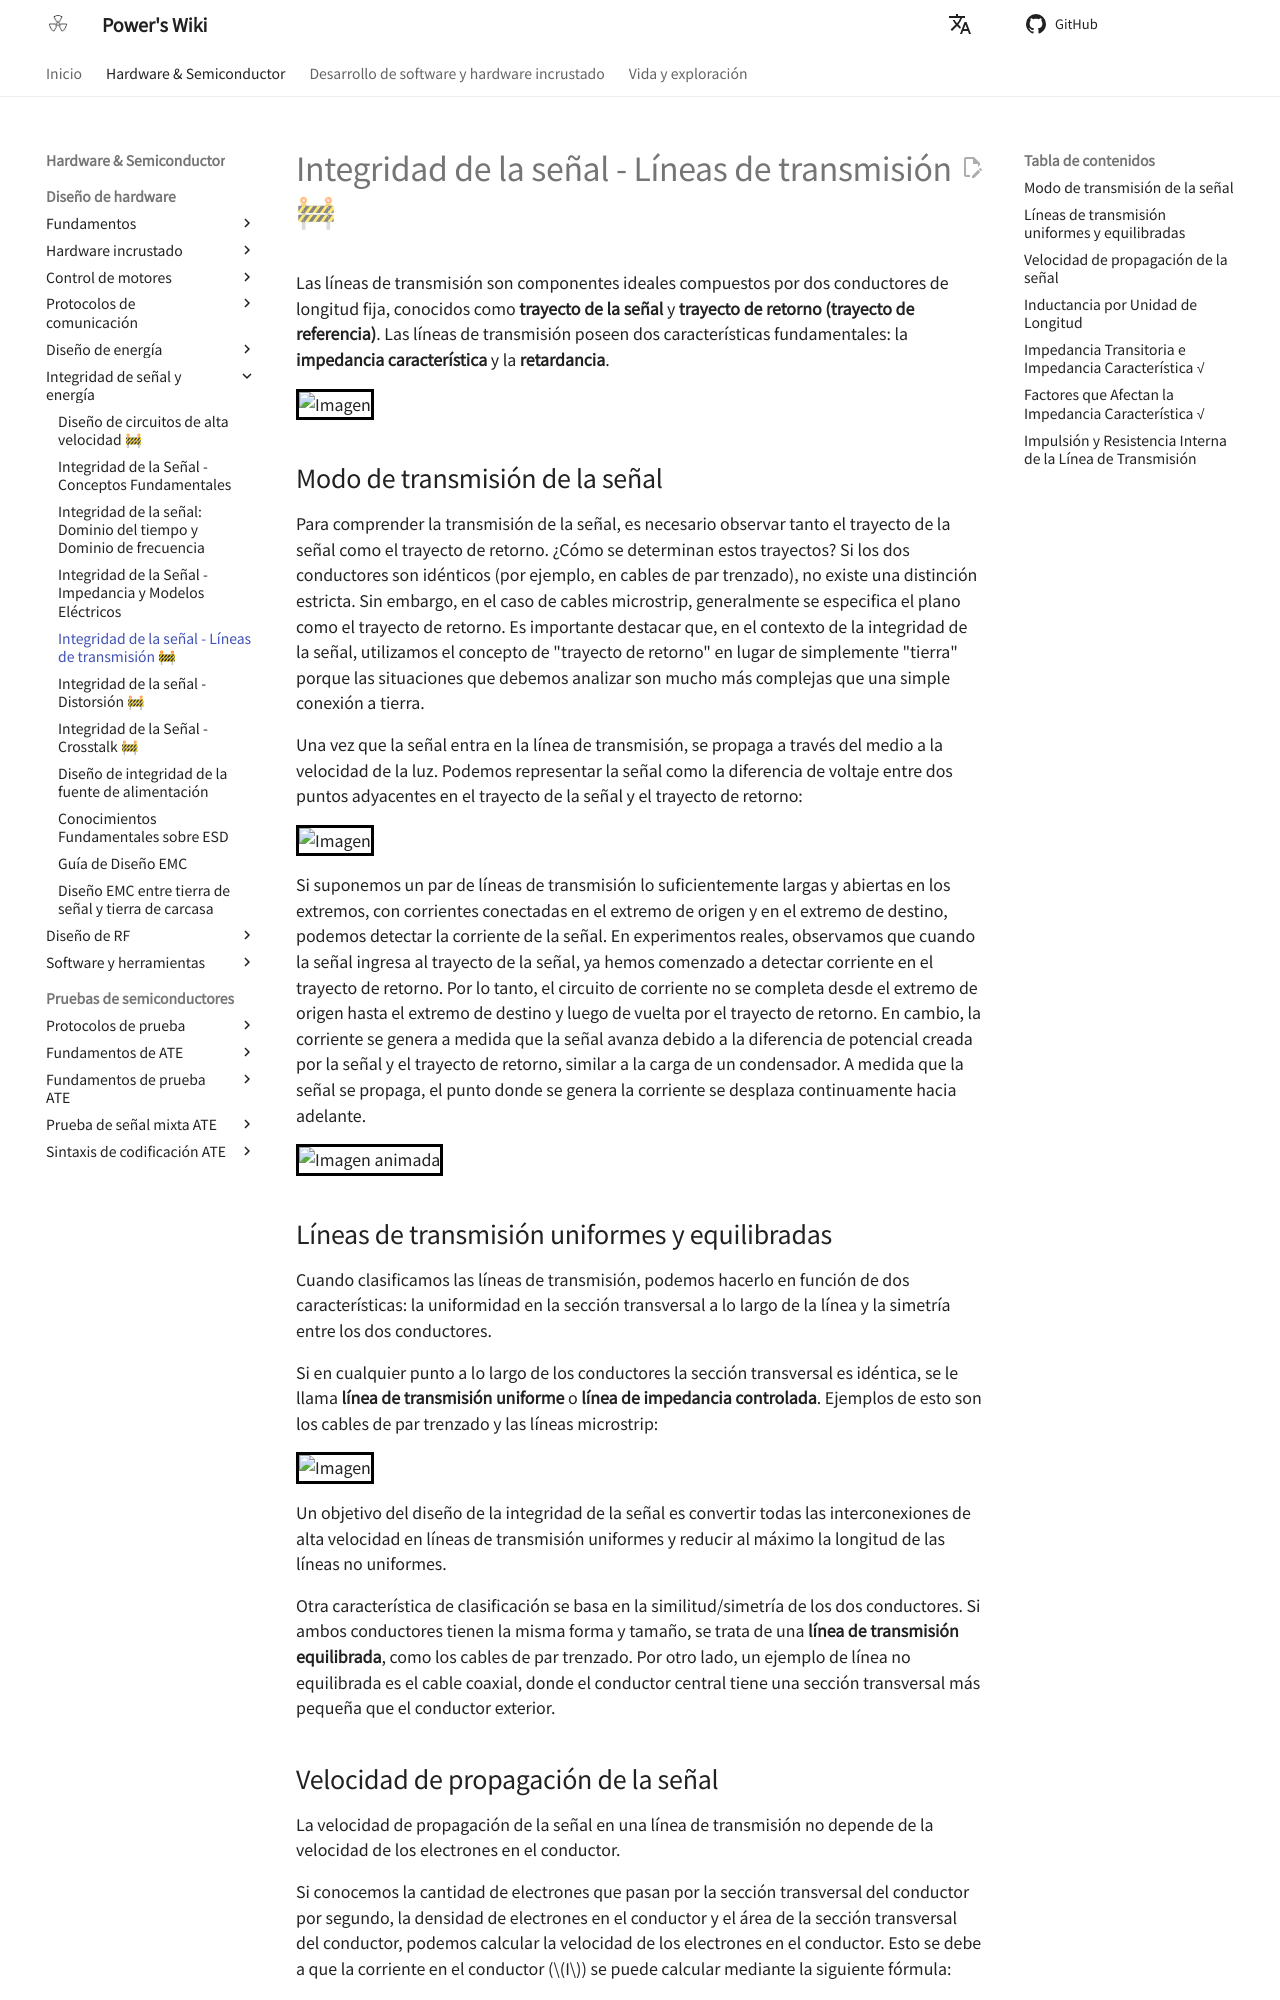

repository: linyuxuanlin/Wiki_MkDocs · page: es/信号完整性-传输线/index.html · generator: mkdocs

# Integridad de la señal - Líneas de transmisión 🚧

Las líneas de transmisión son componentes ideales compuestos por dos conductores de longitud fija, conocidos como **trayecto de la señal** y **trayecto de retorno (trayecto de referencia)**. Las líneas de transmisión poseen dos características fundamentales: la **impedancia característica** y la **retardancia**.

![Imagen](https://media.wiki-power.com/img/20221210160107.png)

## Modo de transmisión de la señal

Para comprender la transmisión de la señal, es necesario observar tanto el trayecto de la señal como el trayecto de retorno. ¿Cómo se determinan estos trayectos? Si los dos conductores son idénticos (por ejemplo, en cables de par trenzado), no existe una distinción estricta. Sin embargo, en el caso de cables microstrip, generalmente se especifica el plano como el trayecto de retorno. Es importante destacar que, en el contexto de la integridad de la señal, utilizamos el concepto de "trayecto de retorno" en lugar de simplemente "tierra" porque las situaciones que debemos analizar son mucho más complejas que una simple conexión a tierra.

Una vez que la señal entra en la línea de transmisión, se propaga a través del medio a la velocidad de la luz. Podemos representar la señal como la diferencia de voltaje entre dos puntos adyacentes en el trayecto de la señal y el trayecto de retorno:

![Imagen](https://media.wiki-power.com/img/20221221001014.png)

Si suponemos un par de líneas de transmisión lo suficientemente largas y abiertas en los extremos, con corrientes conectadas en el extremo de origen y en el extremo de destino, podemos detectar la corriente de la señal. En experimentos reales, observamos que cuando la señal ingresa al trayecto de la señal, ya hemos comenzado a detectar corriente en el trayecto de retorno. Por lo tanto, el circuito de corriente no se completa desde el extremo de origen hasta el extremo de destino y luego de vuelta por el trayecto de retorno. En cambio, la corriente se genera a medida que la señal avanza debido a la diferencia de potencial creada por la señal y el trayecto de retorno, similar a la carga de un condensador. A medida que la señal se propaga, el punto donde se genera la corriente se desplaza continuamente hacia adelante.

![Imagen animada](https://media.wiki-power.com/img/currentonline.gif)

## Líneas de transmisión uniformes y equilibradas

Cuando clasificamos las líneas de transmisión, podemos hacerlo en función de dos características: la uniformidad en la sección transversal a lo largo de la línea y la simetría entre los dos conductores.

Si en cualquier punto a lo largo de los conductores la sección transversal es idéntica, se le llama **línea de transmisión uniforme** o **línea de impedancia controlada**. Ejemplos de esto son los cables de par trenzado y las líneas microstrip:

![Imagen](https://media.wiki-power.com/img/20221210160253.png)

Un objetivo del diseño de la integridad de la señal es convertir todas las interconexiones de alta velocidad en líneas de transmisión uniformes y reducir al máximo la longitud de las líneas no uniformes.

Otra característica de clasificación se basa en la similitud/simetría de los dos conductores. Si ambos conductores tienen la misma forma y tamaño, se trata de una **línea de transmisión equilibrada**, como los cables de par trenzado. Por otro lado, un ejemplo de línea no equilibrada es el cable coaxial, donde el conductor central tiene una sección transversal más pequeña que el conductor exterior.
